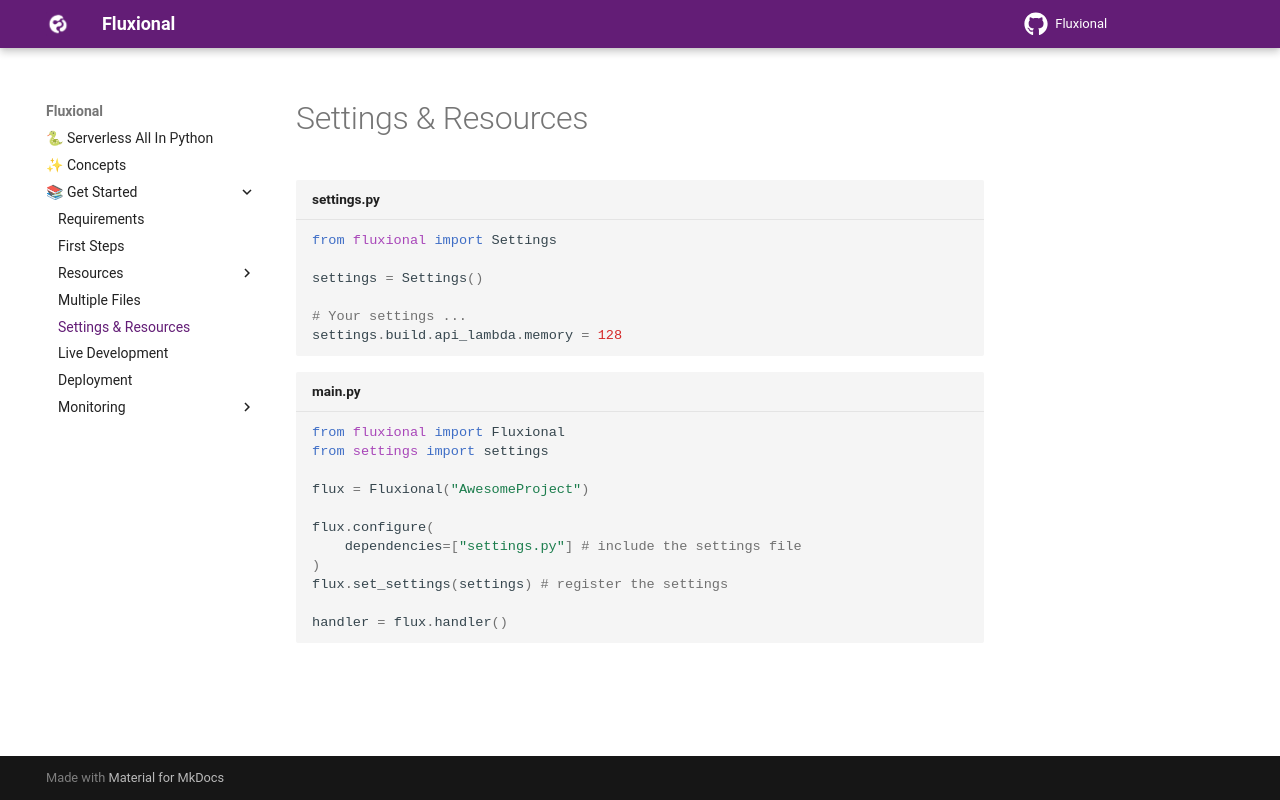

repository: fluxional-dev/fluxional · page: get_started/settings/index.html · generator: mkdocs

```python title="settings.py"

from fluxional import Settings

settings = Settings()

# Your settings ...
settings.build.api_lambda.memory = 128
```

```python title="main.py"

from fluxional import Fluxional
from settings import settings

flux = Fluxional("AwesomeProject")

flux.configure(
    dependencies=["settings.py"] # include the settings file
)
flux.set_settings(settings) # register the settings

handler = flux.handler()

```
